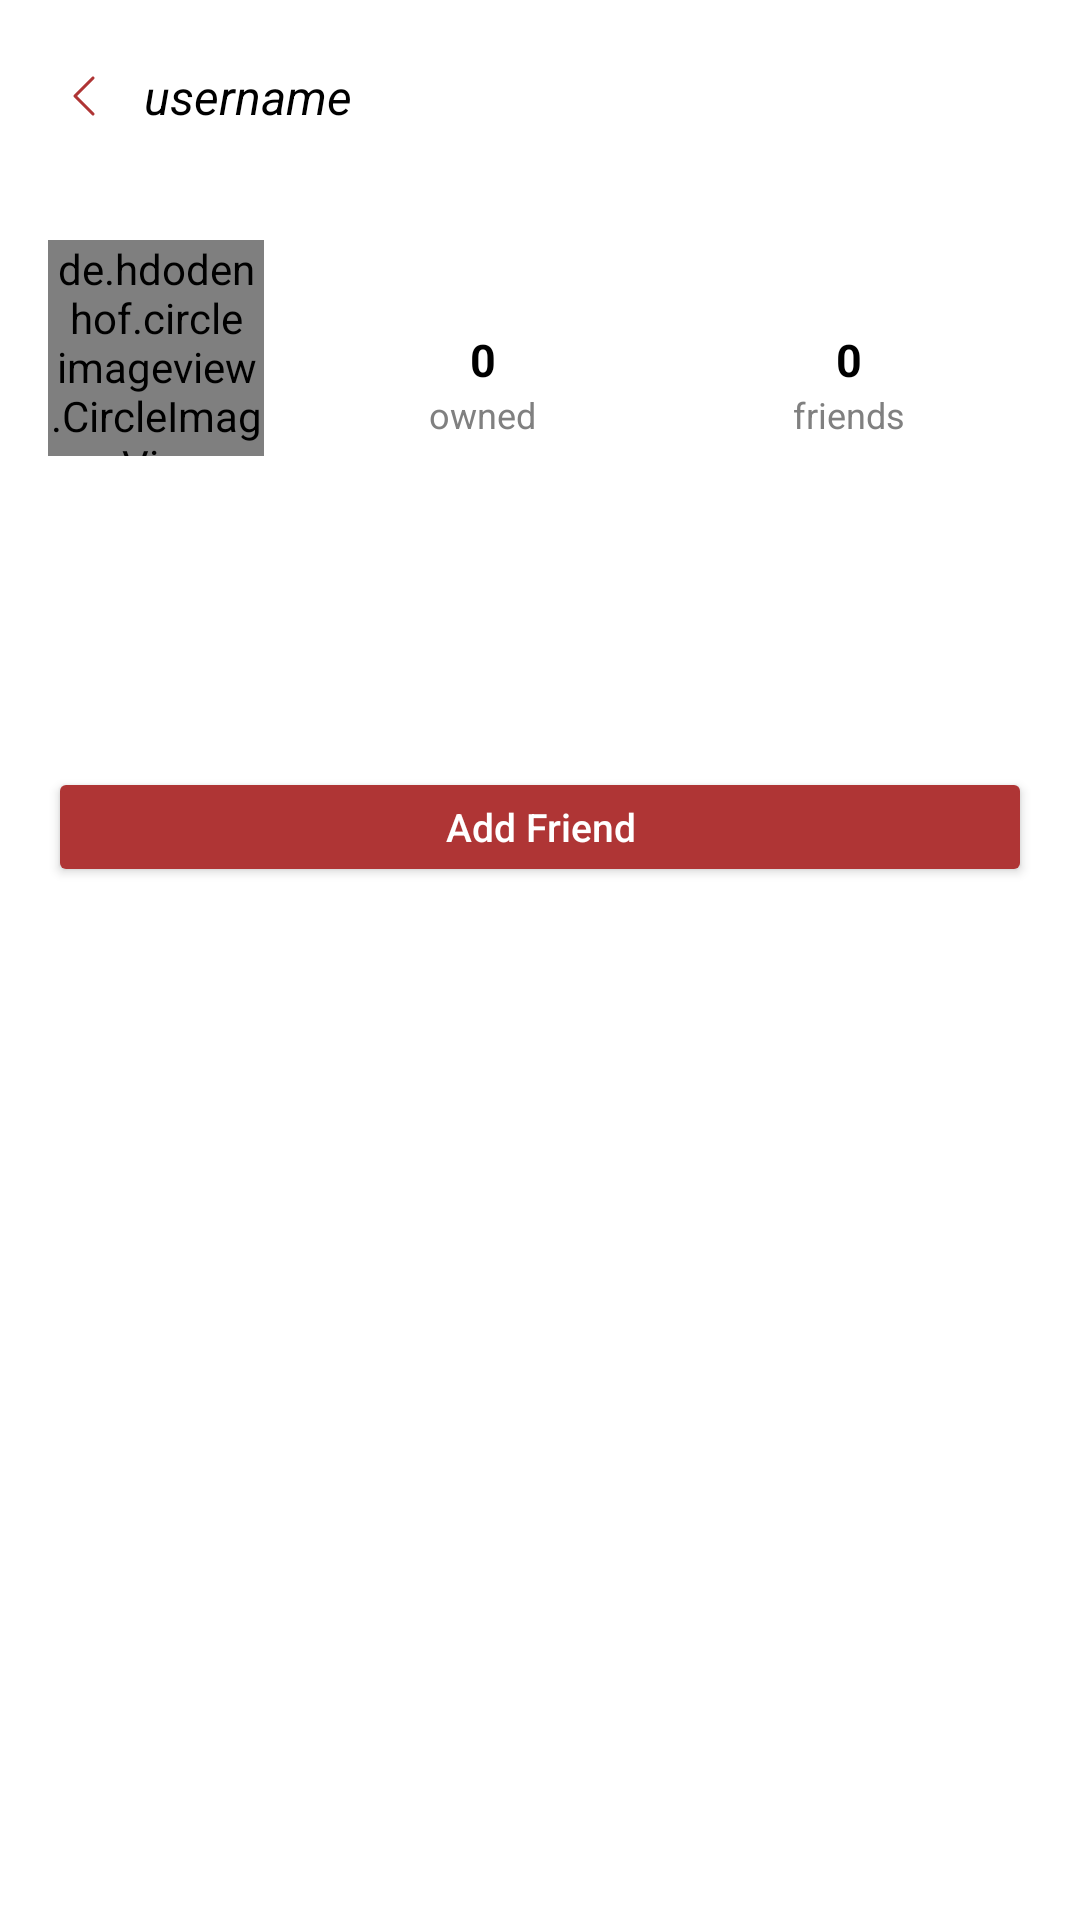

Layout XML and referenced resources for this Android screen:
<!-- AndroidManifest.xml: application theme Theme.Memoire -->
<!-- res/layout/activity_user_profile.xml -->
<?xml version="1.0" encoding="utf-8"?>
<androidx.coordinatorlayout.widget.CoordinatorLayout xmlns:android="http://schemas.android.com/apk/res/android"
    xmlns:app="http://schemas.android.com/apk/res-auto"
    xmlns:tools="http://schemas.android.com/tools"
    android:id="@+id/profileView"
    android:layout_width="match_parent"
    android:layout_height="match_parent"
    android:background="@color/white"
    tools:context=".activities.UserProfileActivity">

    
    <com.google.android.material.appbar.AppBarLayout
        android:id="@+id/appbar"
        android:layout_width="match_parent"
        android:layout_height="wrap_content"
        android:background="@color/white"
        android:elevation="0dp">

        <androidx.constraintlayout.widget.ConstraintLayout
            android:layout_width="match_parent"
            android:layout_height="?attr/actionBarSize"
            android:paddingHorizontal="8dp">

            <ImageButton
                android:id="@+id/imgBack"
                android:layout_width="40dp"
                android:layout_height="40dp"
                android:background="?attr/selectableItemBackgroundBorderless"
                android:contentDescription="Back"
                android:src="@drawable/ic_back"
                app:layout_constraintBottom_toBottomOf="parent"
                app:layout_constraintStart_toStartOf="parent"
                app:layout_constraintTop_toTopOf="parent" />

            <TextView
                android:id="@+id/tv_username"
                android:layout_width="180dp"
                android:layout_height="wrap_content"
                android:ellipsize="end"
                android:gravity="start"
                android:maxLines="1"
                android:text="username"
                android:textColor="@color/black"
                android:textSize="16sp"
                android:textStyle="italic"
                app:layout_constraintBottom_toBottomOf="parent"
                app:layout_constraintStart_toEndOf="@+id/imgBack"
                app:layout_constraintTop_toTopOf="parent" />
        </androidx.constraintlayout.widget.ConstraintLayout>
    </com.google.android.material.appbar.AppBarLayout>

    <com.google.android.material.progressindicator.CircularProgressIndicator
        android:id="@+id/progress_indicator"
        android:layout_width="wrap_content"
        android:layout_height="wrap_content"
        android:layout_gravity="center"
        android:indeterminate="true"
        android:visibility="gone"
        app:indicatorColor="@color/MemoireRed" />

    
    <androidx.core.widget.NestedScrollView
        android:layout_width="match_parent"
        android:layout_height="match_parent"
        app:layout_behavior="@string/appbar_scrolling_view_behavior">

        <androidx.constraintlayout.widget.ConstraintLayout
            android:layout_width="match_parent"
            android:layout_height="wrap_content"
            android:paddingHorizontal="16dp"
            android:paddingTop="16dp"
            android:paddingBottom="80dp">

            
            <de.hdodenhof.circleimageview.CircleImageView
                android:id="@+id/imgProfilePicture"
                android:layout_width="72dp"
                android:layout_height="72dp"
                android:src="@drawable/default_profile"
                app:civ_border_width="0dp"
                app:layout_constraintStart_toStartOf="parent"
                app:layout_constraintTop_toTopOf="parent" />

            
            <TextView
                android:id="@+id/txtName"
                android:layout_width="0dp"
                android:layout_height="wrap_content"
                android:layout_marginStart="12dp"
                android:ellipsize="end"
                android:maxLines="1"
                android:text=""
                android:textColor="@color/black"
                android:textSize="16sp"
                android:textStyle="bold"
                app:layout_constraintEnd_toEndOf="parent"
                app:layout_constraintStart_toEndOf="@+id/imgProfilePicture"
                app:layout_constraintTop_toTopOf="@+id/imgProfilePicture" />

            
            
            <LinearLayout
                android:id="@+id/stats_container"
                android:layout_width="0dp"
                android:layout_height="wrap_content"
                android:layout_marginStart="12dp"
                android:layout_marginTop="8dp"
                android:orientation="horizontal"
                android:weightSum="2"
                app:layout_constraintEnd_toEndOf="parent"
                app:layout_constraintStart_toEndOf="@+id/imgProfilePicture"
                app:layout_constraintTop_toBottomOf="@+id/txtName">

                
                <LinearLayout
                    android:layout_width="0dp"
                    android:layout_height="wrap_content"
                    android:layout_weight="1"
                    android:gravity="center"
                    android:orientation="vertical">

                    <TextView
                        android:id="@+id/tv_owned_count"
                        android:layout_width="wrap_content"
                        android:layout_height="wrap_content"
                        android:text="0"
                        android:textColor="@color/black"
                        android:textSize="15sp"
                        android:textStyle="bold" />

                    <TextView
                        android:layout_width="wrap_content"
                        android:layout_height="wrap_content"
                        android:ellipsize="end"
                        android:maxLines="1"
                        android:text="owned"
                        android:textColor="@color/gray"
                        android:textSize="12sp" />
                </LinearLayout>

                
                <LinearLayout
                    android:layout_width="0dp"
                    android:layout_height="wrap_content"
                    android:layout_weight="1"
                    android:gravity="center"
                    android:orientation="vertical">

                    <TextView
                        android:id="@+id/tv_friends_count"
                        android:layout_width="wrap_content"
                        android:layout_height="wrap_content"
                        android:text="0"
                        android:textColor="@color/black"
                        android:textSize="15sp"
                        android:textStyle="bold" />

                    <TextView
                        android:layout_width="wrap_content"
                        android:layout_height="wrap_content"
                        android:ellipsize="end"
                        android:maxLines="1"
                        android:text="friends"
                        android:textColor="@color/gray"
                        android:textSize="12sp" />
                </LinearLayout>
            </LinearLayout>

            
            <TextView
                android:id="@+id/txtUsername"
                android:layout_width="0dp"
                android:layout_height="wrap_content"
                android:layout_marginTop="20dp"
                android:ellipsize="end"
                android:maxLines="1"
                android:text=""
                android:textColor="@color/black"
                android:textSize="14sp"
                android:textStyle="bold"
                app:layout_constraintEnd_toEndOf="parent"
                app:layout_constraintStart_toStartOf="parent"
                app:layout_constraintTop_toBottomOf="@+id/imgProfilePicture" />

            
            <TextView
                android:id="@+id/txtEmail"
                android:layout_width="0dp"
                android:layout_height="wrap_content"
                android:layout_marginTop="4dp"
                android:text=""
                android:textColor="@color/gray"
                android:textSize="13sp"
                app:layout_constraintEnd_toEndOf="parent"
                app:layout_constraintStart_toStartOf="parent"
                app:layout_constraintTop_toBottomOf="@+id/txtUsername" />

            
            <TextView
                android:id="@+id/txtBio"
                android:layout_width="0dp"
                android:layout_height="wrap_content"
                android:layout_marginTop="8dp"
                android:text=""
                android:textColor="@color/black"
                android:textSize="14sp"
                app:layout_constraintEnd_toEndOf="parent"
                app:layout_constraintStart_toStartOf="parent"
                app:layout_constraintTop_toBottomOf="@+id/txtEmail" />

            
            <androidx.appcompat.widget.AppCompatButton
                android:id="@+id/btnFriendAction"
                android:layout_width="0dp"
                android:layout_height="40dp"
                android:layout_marginTop="16dp"
                android:backgroundTint="@color/MemoireRed"
                android:text="Add Friend"
                android:textAllCaps="false"
                android:textColor="@color/white"
                android:textSize="13sp"
                app:layout_constraintEnd_toEndOf="parent"
                app:layout_constraintStart_toStartOf="parent"
                app:layout_constraintTop_toBottomOf="@+id/txtBio" />

            
            <GridView
                android:id="@+id/gv_capsules"
                android:layout_width="match_parent"
                android:layout_height="500dp"
                android:numColumns="3"
                android:verticalSpacing="8dp"
                android:horizontalSpacing="8dp"
                android:stretchMode="columnWidth"
                app:layout_constraintTop_toBottomOf="@id/btnFriendAction"
                android:gravity="center"
                tools:listitem="@layout/item_capsule_grid" />

        </androidx.constraintlayout.widget.ConstraintLayout>
    </androidx.core.widget.NestedScrollView>

</androidx.coordinatorlayout.widget.CoordinatorLayout>
<!-- res/layout/item_capsule_grid.xml (included above) -->
<?xml version="1.0" encoding="utf-8"?>
<androidx.cardview.widget.CardView
    xmlns:android="http://schemas.android.com/apk/res/android"
    xmlns:app="http://schemas.android.com/apk/res-auto"
    android:id="@+id/cvCapsule"
    android:layout_width="120dp"
    android:layout_height="120dp"
    android:layout_margin="4dp"
    android:elevation="4dp"
    app:cardCornerRadius="8dp">

    <androidx.constraintlayout.widget.ConstraintLayout
        android:layout_width="match_parent"
        android:layout_height="match_parent">

        <ImageView
            android:id="@+id/contentThumbnail1"
            android:layout_width="match_parent"
            android:layout_height="match_parent"
            android:scaleType="centerCrop" />

        <ProgressBar
            android:id="@+id/progressBar"
            android:layout_width="wrap_content"
            android:layout_height="wrap_content"
            android:layout_gravity="center"
            android:visibility="gone" />

    </androidx.constraintlayout.widget.ConstraintLayout>
</androidx.cardview.widget.CardView>
<!-- resources referenced by this layout -->
<resources>
  <color name="MemoireRed">#AF3535</color>
  <color name="black">#FF000000</color>
  <color name="gray">#FF808080</color>
  <color name="white">#FFFFFFFF</color>
  <!-- drawable default_profile (drawable) -->
  <?xml version="1.0" encoding="utf-8"?>
  <shape xmlns:android="http://schemas.android.com/apk/res/android"
      android:shape="oval">
      <solid android:color="#CCCCCC" />
      <size android:width="80dp" android:height="80dp" />
  </shape>
  <!-- drawable ic_back (drawable) -->
  <vector xmlns:android="http://schemas.android.com/apk/res/android"
      android:width="16dp"
      android:height="16dp"
      android:viewportWidth="16"
      android:viewportHeight="16">
    <path
        android:pathData="M11.354,1.646a0.5,0.5 0,0 1,0 0.708L5.707,8l5.647,5.646a0.5,0.5 0,0 1,-0.708 0.708l-6,-6a0.5,0.5 0,0 1,0 -0.708l6,-6a0.5,0.5 0,0 1,0.708 0"
        android:fillColor="@color/MemoireRed"
        android:fillType="evenOdd"/>
  </vector>
  <style name="Theme.Memoire" parent="Base.Theme.Memoire" />
  <style name="Base.Theme.Memoire" parent="Theme.Material3.DayNight.NoActionBar">
          
          
      </style>
</resources>
